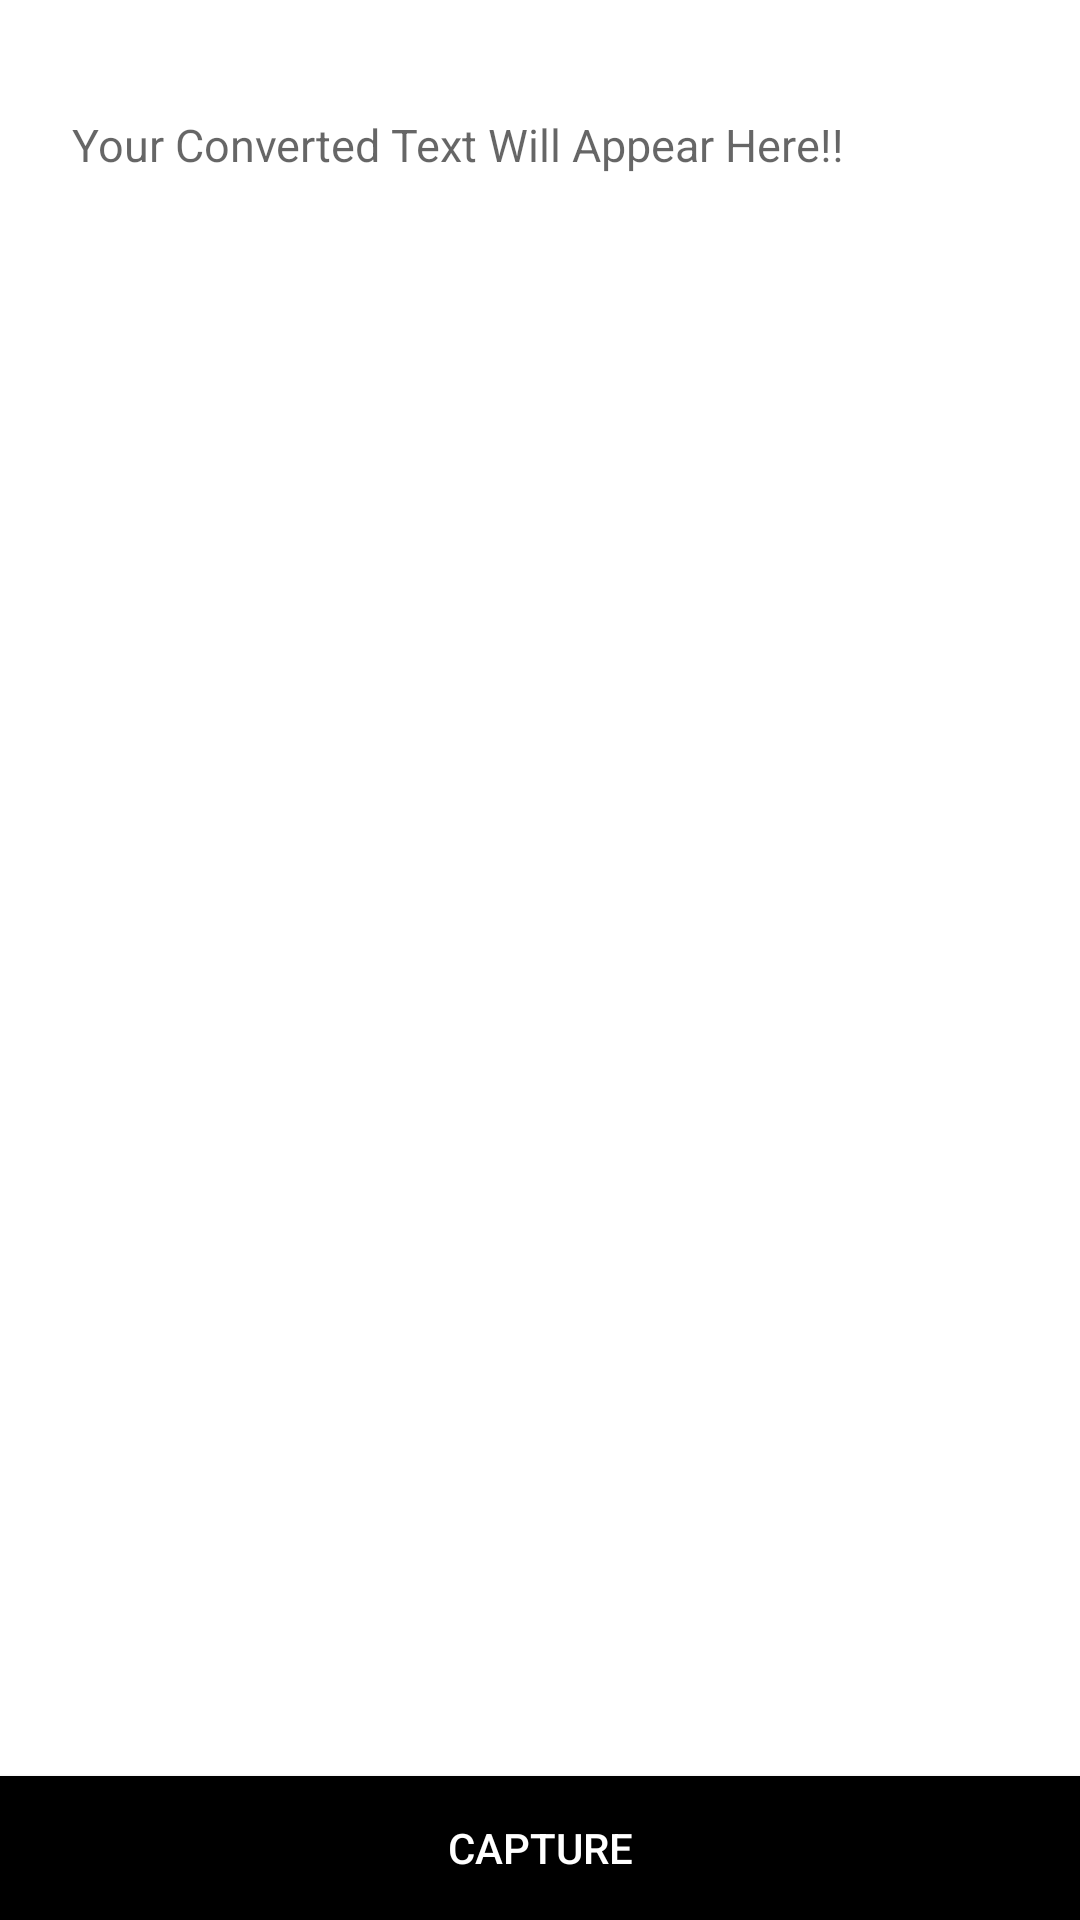

This screen was rendered from an Android layout file. Write that file and the resources it references.
<!-- AndroidManifest.xml: application theme Theme.ImageToTextConverter -->
<!-- res/layout/activity_main.xml -->
<?xml version="1.0" encoding="utf-8"?>
<RelativeLayout xmlns:android="http://schemas.android.com/apk/res/android"
    xmlns:app="http://schemas.android.com/apk/res-auto"
    xmlns:tools="http://schemas.android.com/tools"
    android:layout_width="match_parent"
    android:layout_height="match_parent"
    tools:context=".MainActivity">

    <ScrollView
        android:layout_width="match_parent"
        android:layout_height="match_parent"
        android:layout_above="@+id/copy_linear_layout"
        android:layout_alignParentTop="true"
        android:layout_marginStart="8dp"
        android:layout_marginTop="8dp"
        android:layout_marginEnd="8dp"
        android:layout_marginBottom="8dp">

        <TextView
            android:id="@+id/text_data"
            android:layout_width="match_parent"
            android:layout_height="wrap_content"
            android:layout_marginStart="16dp"
            android:layout_marginTop="30dp"
            android:layout_marginEnd="16dp"
            android:hint="Your Converted Text Will Appear Here!!"
            android:minHeight="48dp"
            android:textColor="@color/black"
            android:textSize="15sp" />
    </ScrollView>


    <LinearLayout
        android:id="@+id/capture_linear_layout"
        android:layout_width="match_parent"
        android:layout_height="wrap_content"
        android:layout_alignParentBottom="true">

        <Button
            android:id="@+id/button_capture"
            android:layout_width="0dp"
            android:layout_height="wrap_content"
            android:layout_weight="1"
            android:text="Capture"
            android:textColor="@color/white"
            android:layout_marginTop="8dp"
            android:background="#000"/>
    </LinearLayout>
    <LinearLayout
        android:id="@+id/copy_linear_layout"
        android:layout_above="@+id/share_linear_layout"
        android:layout_width="match_parent"
        android:layout_height="wrap_content">

        <Button
            android:visibility="gone"
            android:id="@+id/button_copy"
            android:layout_width="0dp"
            android:layout_height="wrap_content"
            android:layout_weight="1"
            android:text="Copy Text"
            android:textColor="@color/black"
            android:background="#00000000"
            android:layout_marginTop="8dp"/>
    </LinearLayout>

    <LinearLayout
        android:id="@+id/share_linear_layout"
        android:layout_above="@+id/capture_linear_layout"
        android:layout_width="match_parent"
        android:layout_height="wrap_content">
        <Button
            android:visibility="gone"
            android:id="@+id/button_share"
            android:layout_width="match_parent"
            android:layout_height="wrap_content"
            android:background="#00000000"
            android:text="Share"
            android:textColor="@color/black"/>

    </LinearLayout>
</RelativeLayout>
<!-- resources referenced by this layout -->
<resources>
  <style name="Theme.ImageToTextConverter" parent="Theme.MaterialComponents.DayNight.DarkActionBar">
          
          <item name="colorPrimary">@color/black</item>
          <item name="colorPrimaryVariant">#fcd5ce</item>
          <item name="colorOnPrimary">#F1F5F9</item>
          
          <item name="colorSecondary">@color/teal_200</item>
          <item name="colorSecondaryVariant">@color/teal_700</item>
          <item name="colorOnSecondary">@color/black</item>
          
          <item name="android:statusBarColor" tools:targetApi="l">@color/black</item>
          <item name="android:navigationBarColor">@color/black</item>
          
      </style>
  <!-- not gathered from this repository: default colours our renderer supplied (Android Studio template values) -->
  <color name="teal_200">#FF03DAC5</color>
  <color name="teal_700">#FF018786</color>
  <color name="black">#FF000000</color>
  <color name="white">#FFFFFFFF</color>
</resources>
